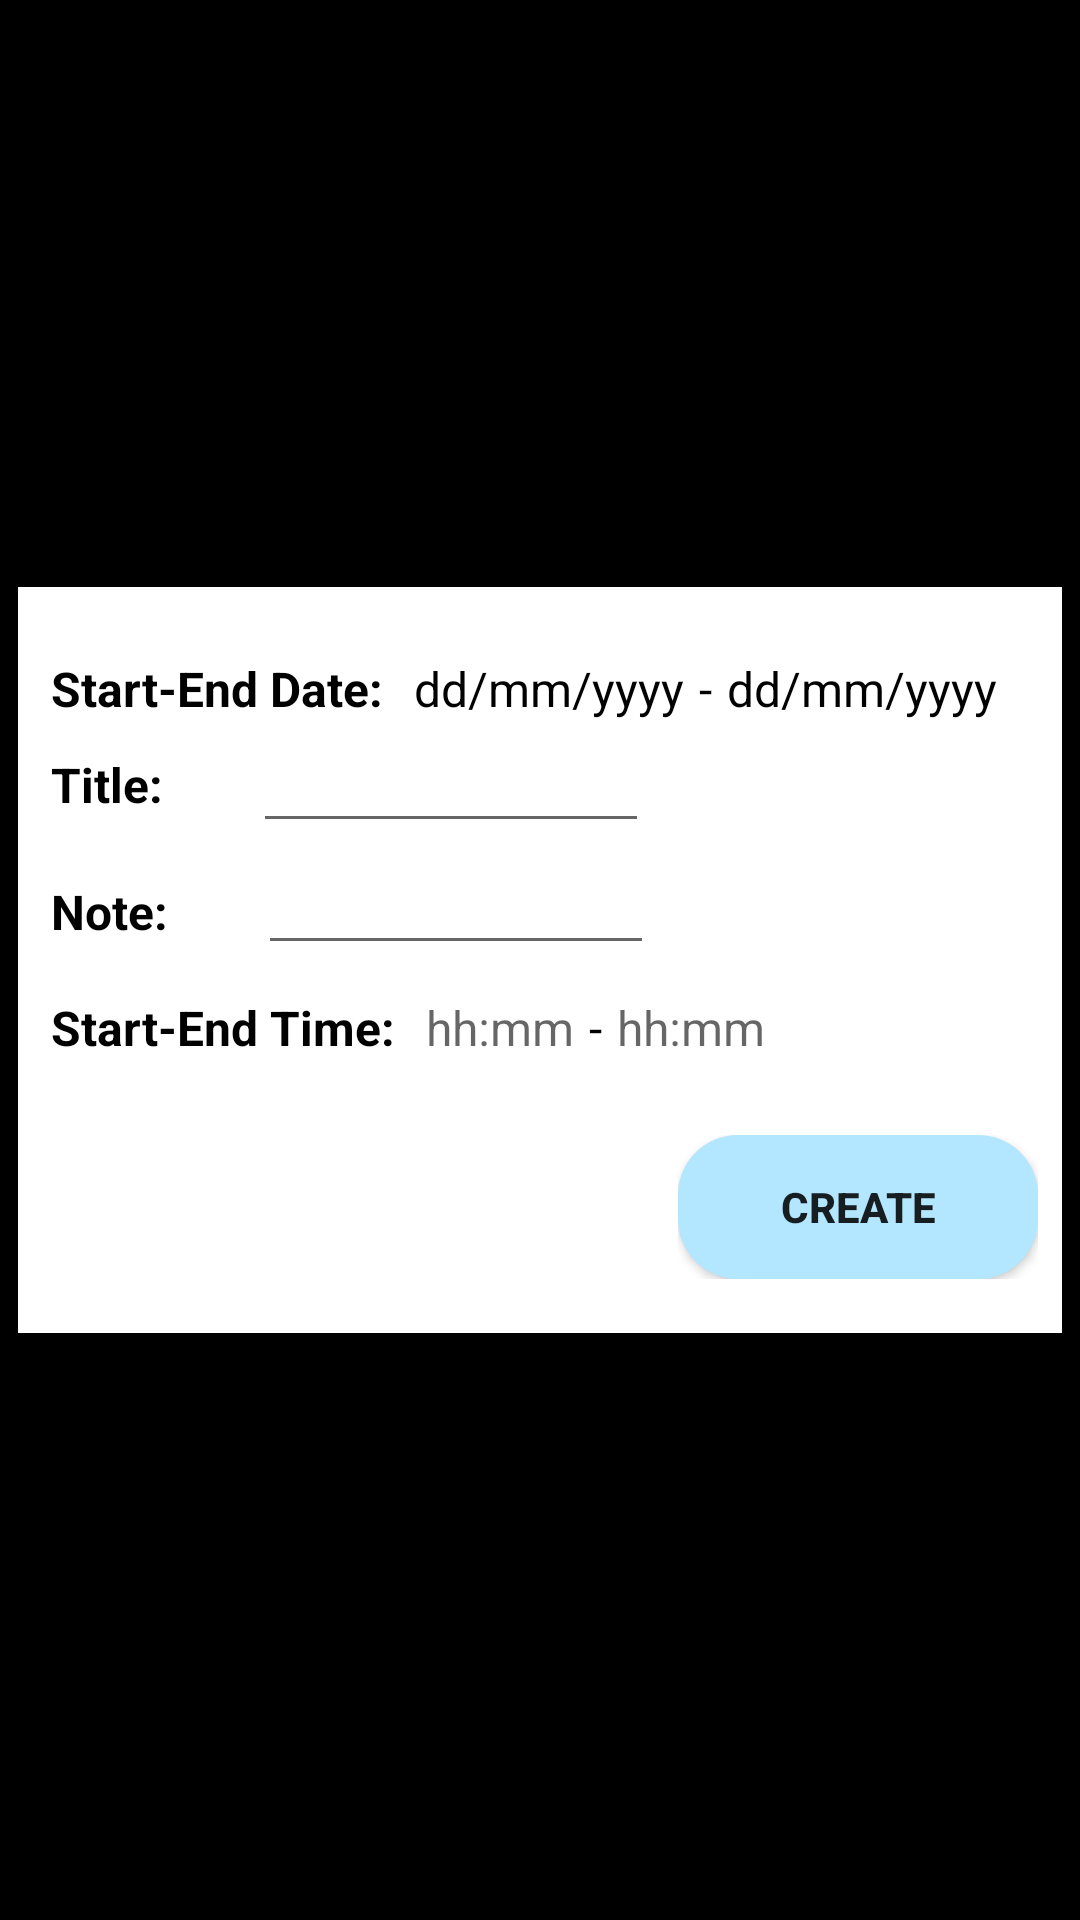

Android layout source for this screen:
<!-- AndroidManifest.xml: activity theme DialogNoTitleBar -->
<!-- res/layout/activity_create_new_plan.xml -->
<?xml version="1.0" encoding="utf-8"?>

<RelativeLayout
    xmlns:android="http://schemas.android.com/apk/res/android"
    xmlns:app="http://schemas.android.com/apk/res-auto"
    xmlns:tools="http://schemas.android.com/tools"
    android:layout_width="match_parent"
    android:layout_height="match_parent"
    tools:context=".CreateNewPlanActivity"
    android:background="#000000">

    <LinearLayout
        android:id="@+id/layout_create_plan_info"
        android:layout_width="match_parent"
        android:layout_height="wrap_content"
        android:orientation="vertical"
        android:layout_centerVertical="true"
        android:layout_marginLeft="6dp"
        android:layout_marginRight="6dp"
        android:padding="8dp"
        android:background="#ffffff">

        <LinearLayout
            android:id="@+id/layout_create_plan_selected_date"
            android:layout_width="wrap_content"
            android:layout_height="wrap_content"
            android:orientation="horizontal"
            android:layout_marginTop="15dp"
            android:layout_marginLeft="3sp">

            <TextView
                android:layout_width="wrap_content"
                android:layout_height="wrap_content"
                android:text="Start-End Date:"
                android:textSize="16sp"
                android:textColor="#000000"
                android:textStyle="bold"
                android:layout_marginRight="10dp"/>

            <TextView
                android:id="@+id/create_plan_start_date"
                android:layout_width="match_parent"
                android:layout_height="wrap_content"
                android:text="dd/mm/yyyy"
                android:textColor="#000000"
                android:textSize="16sp"/>

            <TextView
                android:layout_width="match_parent"
                android:layout_height="wrap_content"
                android:text="-"
                android:textColor="#000000"
                android:textSize="16sp"
                android:layout_marginLeft="5dp"/>

            <TextView
                android:id="@+id/create_plan_end_date"
                android:layout_width="match_parent"
                android:layout_height="wrap_content"
                android:text="dd/mm/yyyy"
                android:textColor="#000000"
                android:textSize="16sp"
                android:layout_marginLeft="5dp"/>

        </LinearLayout>

        <LinearLayout
            android:id="@+id/layout_create_plan_title"
            android:layout_width="wrap_content"
            android:layout_height="wrap_content"
            android:orientation="horizontal"
            android:layout_marginLeft="3sp"
            android:gravity="center"
            android:layout_marginTop="2dp">

            <TextView
                android:layout_width="wrap_content"
                android:layout_height="wrap_content"
                android:text="Title:"
                android:textSize="16sp"
                android:textColor="#000000"
                android:textStyle="bold"
                android:layout_marginRight="30dp"/>

            <EditText
                android:id="@+id/create_plan_title"
                android:layout_width="match_parent"
                android:layout_height="wrap_content"
                android:hint="                               "
                android:textColor="#000000"
                android:textSize="16sp"/>

        </LinearLayout>

        <LinearLayout
            android:id="@+id/layout_create_plan_note"
            android:layout_width="wrap_content"
            android:layout_height="wrap_content"
            android:orientation="horizontal"
            android:layout_marginLeft="3sp"
            android:layout_marginTop="2dp">

            <TextView
                android:layout_width="wrap_content"
                android:layout_height="wrap_content"
                android:text="Note:"
                android:textSize="16sp"
                android:textColor="#000000"
                android:textStyle="bold"
                android:layout_marginRight="30dp"/>

            <EditText
                android:id="@+id/create_plan_note"
                android:layout_width="match_parent"
                android:layout_height="wrap_content"
                android:hint="                               "
                android:textColor="#000000"
                android:textSize="16sp"/>

        </LinearLayout>

        <LinearLayout
            android:id="@+id/layout_create_plan_time"
            android:layout_width="wrap_content"
            android:layout_height="wrap_content"
            android:orientation="horizontal"
            android:layout_marginLeft="3sp"
            android:layout_marginTop="10dp">

            <TextView
                android:layout_width="wrap_content"
                android:layout_height="wrap_content"
                android:text="Start-End Time:"
                android:textSize="16sp"
                android:textColor="#000000"
                android:textStyle="bold"
                android:layout_marginRight="10dp"/>

            <TextView
                android:id="@+id/create_plan_start_time"
                android:layout_width="wrap_content"
                android:layout_height="wrap_content"
                android:hint="hh:mm"
                android:textSize="16sp"/>

            <TextView
                android:layout_width="match_parent"
                android:layout_height="wrap_content"
                android:text="-"
                android:textColor="#000000"
                android:textSize="16sp"
                android:layout_marginLeft="5dp"/>

            <TextView
                android:id="@+id/create_plan_end_time"
                android:layout_width="wrap_content"
                android:layout_height="wrap_content"
                android:hint="hh:mm"
                android:textSize="16sp"
                android:layout_marginLeft="5dp"/>

        </LinearLayout>

        <LinearLayout
            android:id="@+id/layout_create_plan_btn"
            android:layout_width="wrap_content"
            android:layout_height="wrap_content"
            android:layout_gravity="right"
            android:layout_marginTop="25dp"
            android:layout_marginBottom="10dp">

            <Button
                android:id="@+id/popup_create_plan_btn"
                android:layout_width="120dp"
                android:layout_height="wrap_content"
                android:text="Create"
                android:textStyle="bold"
                android:textSize="14dp"
                android:background="@drawable/button_background"/>

        </LinearLayout>

    </LinearLayout>

</RelativeLayout>
<!-- resources referenced by this layout -->
<resources>
  <!-- drawable button_background (drawable) -->
  <?xml version="1.0" encoding="utf-8"?>
  
  <shape xmlns:android="http://schemas.android.com/apk/res/android">
  
      <corners
          android:radius="20dp"/>
  
      <solid
          android:color="#b3e6ff"/>
  
  </shape>
  <style name="DialogNoTitleBar" parent="Theme.AppCompat.Light.NoActionBar">
          <item name="android:windowIsTranslucent">true</item>
          <item name="android:windowBackground">@android:color/transparent</item>
          <item name="android:windowContentOverlay">@null</item>
          <item name="android:windowNoTitle">true</item>
          <item name="android:windowIsFloating">true</item>
          <item name="android:backgroundDimEnabled">false</item>
          <item name="android:windowCloseOnTouchOutside">true</item>
  
      </style>
</resources>
